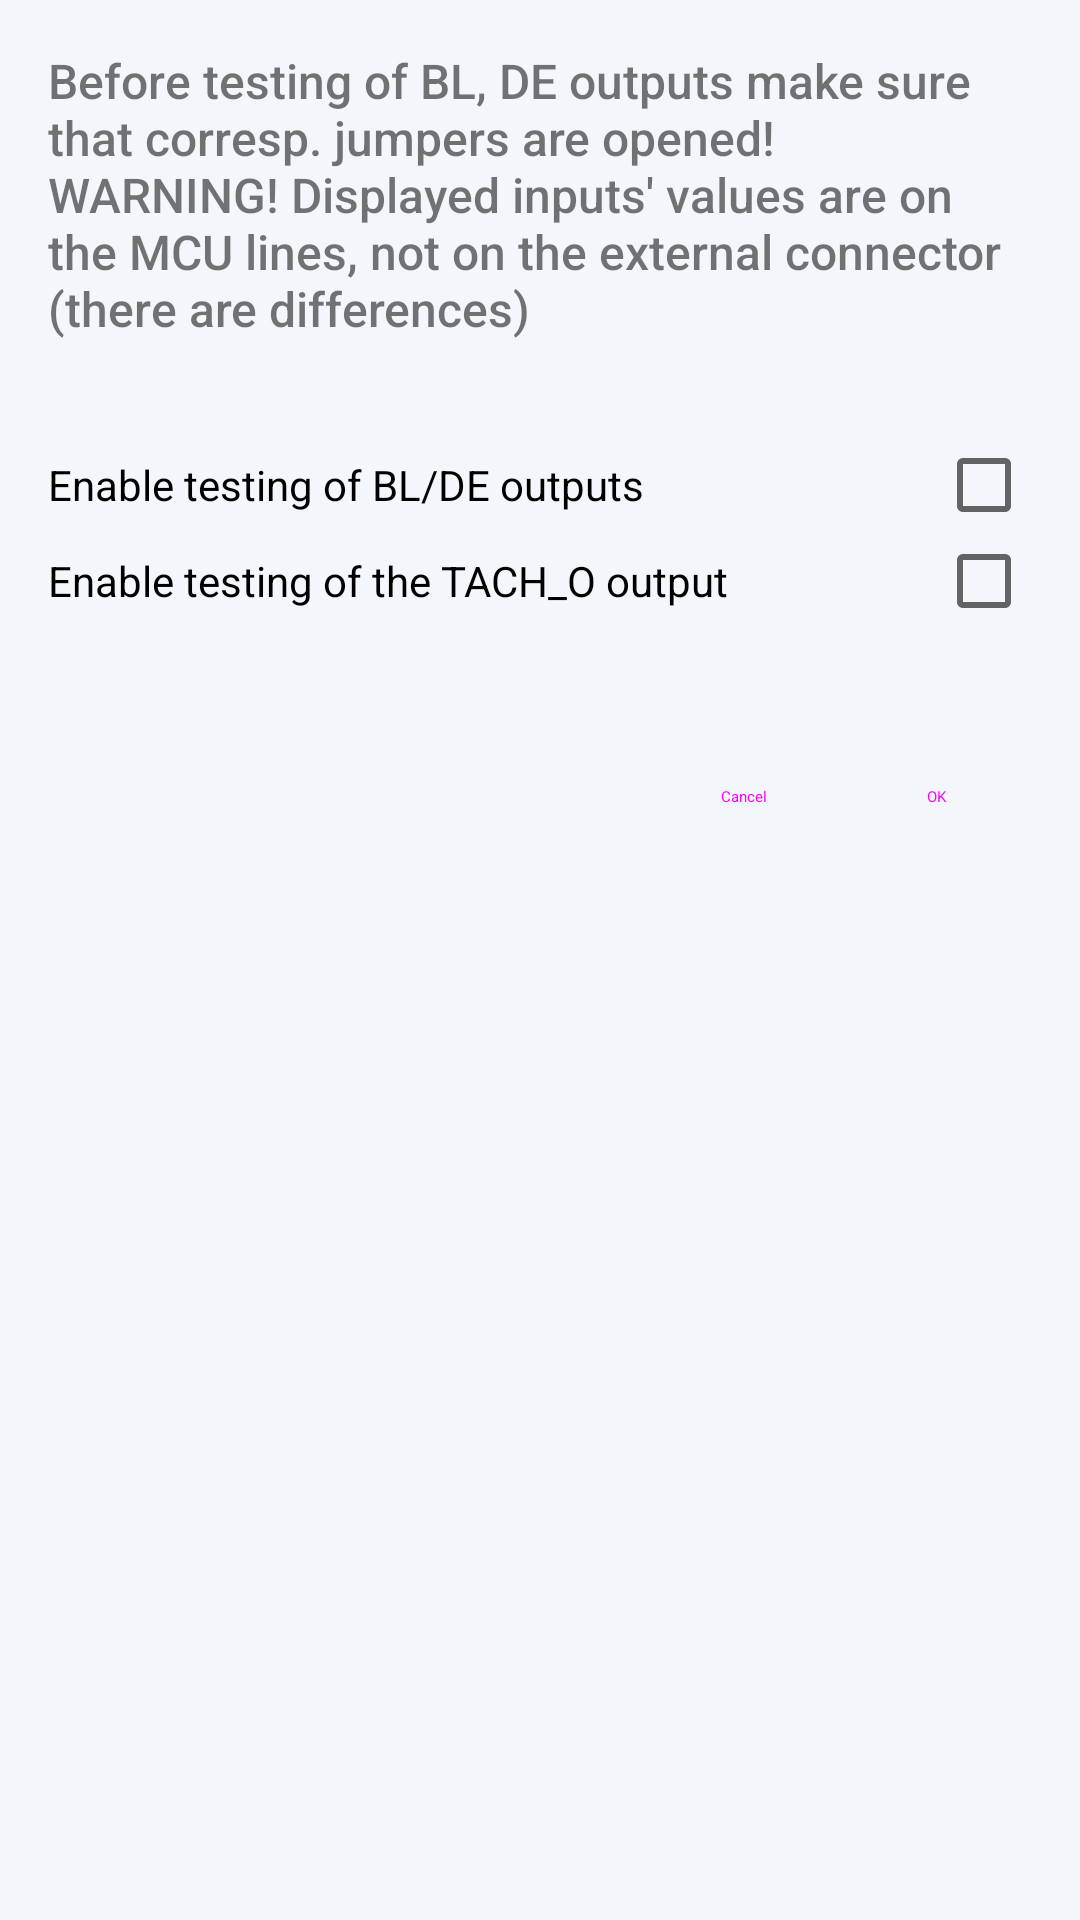

Produce the Android XML layout that renders to this screen, including the resource entries it uses.
<!-- AndroidManifest.xml: application theme AppTheme -->
<!-- res/layout/fragment_diagnostic_additional_dialog.xml -->
<?xml version="1.0" encoding="utf-8"?>
<androidx.constraintlayout.widget.ConstraintLayout
    xmlns:android="http://schemas.android.com/apk/res/android"
    xmlns:tools="http://schemas.android.com/tools"
    xmlns:app="http://schemas.android.com/apk/res-auto"
    android:layout_width="match_parent"
    android:layout_height="wrap_content"
    android:padding="16dp"
    tools:context=".ui.diagnostics.DiagnosticAdditionalDialogFragment"
    >


    <TextView
        android:id="@+id/bl_de_warning"
        android:layout_width="match_parent"
        android:layout_height="wrap_content"
        app:layout_constraintTop_toTopOf="parent"
        android:text="@string/diag_bl_de_warning"
        android:textSize="16sp"
        android:fontFamily="sans-serif-medium"
        />

    <CheckBox
        android:id="@+id/enable_bl_de"
        android:layout_width="0dp"
        android:layout_height="wrap_content"
        app:layout_constraintTop_toBottomOf="@+id/bl_de_warning"
        app:layout_constraintStart_toStartOf="parent"
        app:layout_constraintEnd_toEndOf="parent"
        android:layout_marginTop="32dp"
        android:text="@string/diag_enable_bl_de"
        android:button="@null"
        android:drawableEnd="?android:attr/listChoiceIndicatorMultiple"
        tools:checked="true"
        />

    <CheckBox
        android:id="@+id/enable_tach_o"
        android:layout_width="0dp"
        android:layout_height="wrap_content"
        app:layout_constraintTop_toBottomOf="@id/enable_bl_de"
        app:layout_constraintStart_toStartOf="parent"
        app:layout_constraintEnd_toEndOf="parent"
        android:text="@string/diag_enable_tach_o"
        android:button="@null"
        android:drawableEnd="?android:attr/listChoiceIndicatorMultiple"
        tools:checked="true"
        />

    <Button
        android:id="@+id/ok_btn"
        android:layout_width="wrap_content"
        android:layout_height="wrap_content"
        app:layout_constraintTop_toBottomOf="@id/enable_tach_o"
        app:layout_constraintEnd_toEndOf="parent"
        android:layout_marginTop="32dp"
        android:text="@android:string/ok"
        style="@style/Widget.MaterialComponents.Button.TextButton.Dialog"
        />

    <Button
        android:id="@+id/cancel_btn"
        android:layout_width="wrap_content"
        android:layout_height="wrap_content"
        app:layout_constraintTop_toBottomOf="@id/enable_tach_o"
        app:layout_constraintEnd_toStartOf="@id/ok_btn"
        android:layout_marginTop="32dp"
        android:text="@android:string/cancel"
        style="@style/Widget.MaterialComponents.Button.TextButton.Dialog"
        />

</androidx.constraintlayout.widget.ConstraintLayout>
<!-- resources referenced by this layout -->
<resources>
  <string name="diag_bl_de_warning">Before testing of BL, DE outputs make sure that corresp. jumpers are opened!\nWARNING! Displayed inputs\' values are on the MCU lines, not on the external connector (there are differences)</string>
  <string name="diag_enable_bl_de">Enable testing of BL/DE outputs</string>
  <string name="diag_enable_tach_o">Enable testing of the TACH_O output</string>
  <style name="AppTheme" parent="Base.AppTheme" />
  <style name="Base.AppTheme" parent="@android:style/Theme.Material.Light.NoActionBar">
          <item name="android:colorAccent">@color/colorAccent</item>
          <item name="android:windowBackground">@color/design_background</item>
          <item name="android:statusBarColor">@color/design_background</item>
          <item name="android:navigationBarColor">@color/design_navigation_background</item>
          <item name="android:windowLightStatusBar">true</item>
      </style>
  <color name="colorAccent">#03DAC5</color>
  <color name="design_background">#F3F6FA</color>
  <color name="design_navigation_background">#111820</color>
</resources>
